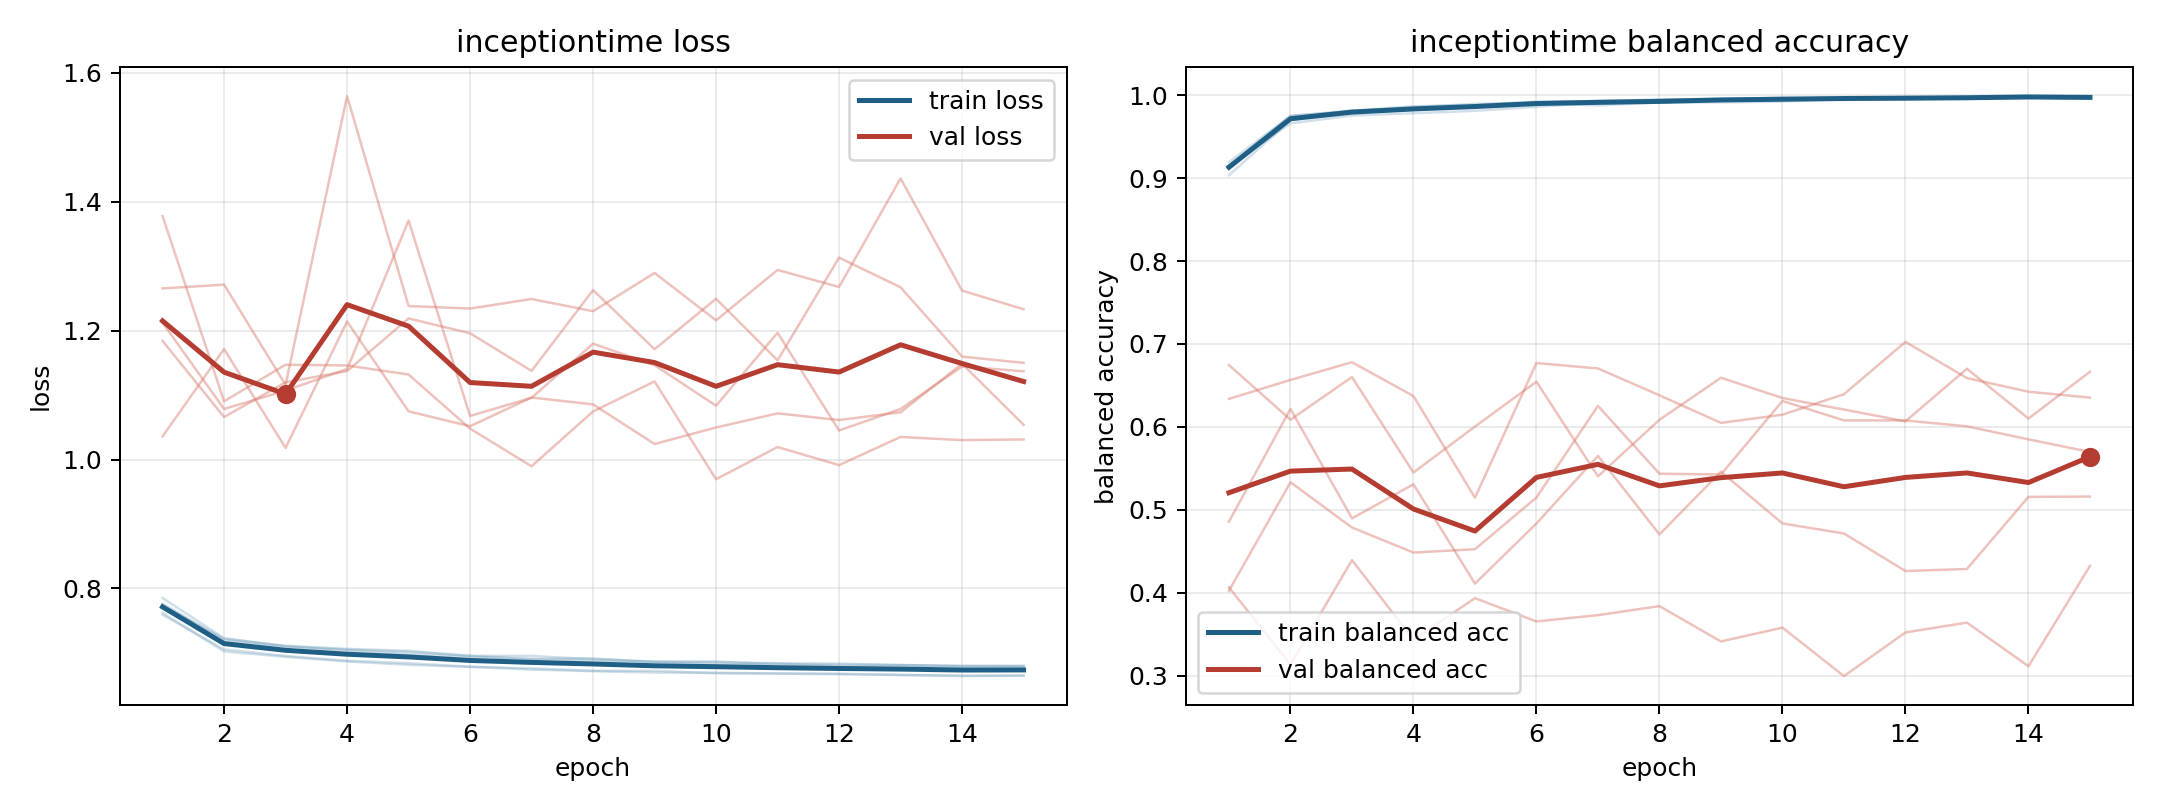

Values plotted in this chart, from the file beside it:
model, fold, epoch, train_loss, train_balanced_accuracy, val_loss, val_balanced_accuracy
inceptiontime, 1, 1, 0.7851, 0.9034, 1.036, 0.6745
inceptiontime, 1, 2, 0.7229, 0.9697, 1.171, 0.6087
inceptiontime, 1, 3, 0.7102, 0.9789, 1.018, 0.6601
inceptiontime, 1, 4, 0.7052, 0.9824, 1.214, 0.545
inceptiontime, 1, 5, 0.7018, 0.986, 1.075, 0.6004
inceptiontime, 1, 6, 0.6955, 0.9903, 1.052, 0.6545
inceptiontime, 1, 7, 0.6954, 0.9877, 1.096, 0.5404
inceptiontime, 1, 8, 0.6902, 0.9912, 1.086, 0.6086
inceptiontime, 1, 9, 0.6866, 0.9944, 1.024, 0.6593
inceptiontime, 1, 10, 0.6858, 0.9945, 1.05, 0.6349
inceptiontime, 1, 11, 0.684, 0.996, 1.072, 0.6209
inceptiontime, 1, 12, 0.6833, 0.9948, 1.061, 0.6067
inceptiontime, 1, 13, 0.6812, 0.9973, 1.073, 0.6701
inceptiontime, 1, 14, 0.6803, 0.9978, 1.149, 0.6101
inceptiontime, 1, 15, 0.6797, 0.9976, 1.054, 0.6665
inceptiontime, 2, 1, 0.7621, 0.9144, 1.265, 0.4065
inceptiontime, 2, 2, 0.7024, 0.9751, 1.271, 0.3132
inceptiontime, 2, 3, 0.6939, 0.9806, 1.116, 0.4394
inceptiontime, 2, 4, 0.6869, 0.9856, 1.564, 0.3436
inceptiontime, 2, 5, 0.6815, 0.9894, 1.238, 0.3935
inceptiontime, 2, 6, 0.6786, 0.9911, 1.234, 0.3655
inceptiontime, 2, 7, 0.6741, 0.9932, 1.249, 0.373
inceptiontime, 2, 8, 0.6717, 0.9942, 1.23, 0.3839
inceptiontime, 2, 9, 0.6695, 0.9957, 1.289, 0.3413
inceptiontime, 2, 10, 0.6693, 0.9957, 1.216, 0.358
inceptiontime, 2, 11, 0.6681, 0.9967, 1.294, 0.2995
inceptiontime, 2, 12, 0.6678, 0.9967, 1.268, 0.3522
inceptiontime, 2, 13, 0.6655, 0.9977, 1.436, 0.364
inceptiontime, 2, 14, 0.6648, 0.9978, 1.262, 0.3115
inceptiontime, 2, 15, 0.6647, 0.9979, 1.233, 0.4324
inceptiontime, 3, 1, 0.7592, 0.9191, 1.212, 0.6338
inceptiontime, 3, 2, 0.7055, 0.975, 1.078, 0.6566
inceptiontime, 3, 3, 0.6953, 0.9813, 1.107, 0.678
inceptiontime, 3, 4, 0.6878, 0.9867, 1.14, 0.6372
inceptiontime, 3, 5, 0.6841, 0.988, 1.371, 0.5146
inceptiontime, 3, 6, 0.6785, 0.9922, 1.068, 0.677
inceptiontime, 3, 7, 0.6761, 0.9927, 1.096, 0.6705
inceptiontime, 3, 8, 0.6723, 0.9948, 1.18, 0.6381
inceptiontime, 3, 9, 0.6723, 0.995, 1.146, 0.6048
inceptiontime, 3, 10, 0.6684, 0.9971, 1.083, 0.6147
inceptiontime, 3, 11, 0.668, 0.9965, 1.197, 0.6394
inceptiontime, 3, 12, 0.6669, 0.9973, 1.045, 0.7025
inceptiontime, 3, 13, 0.6661, 0.9976, 1.078, 0.6588
inceptiontime, 3, 14, 0.6641, 0.9988, 1.144, 0.6424
inceptiontime, 3, 15, 0.6649, 0.998, 1.137, 0.6353
inceptiontime, 4, 1, 0.7739, 0.9145, 1.378, 0.4024
inceptiontime, 4, 2, 0.7218, 0.966, 1.09, 0.5332
inceptiontime, 4, 3, 0.711, 0.9754, 1.147, 0.4787
inceptiontime, 4, 4, 0.7063, 0.9783, 1.146, 0.4485
inceptiontime, 4, 5, 0.7032, 0.9811, 1.132, 0.4525
inceptiontime, 4, 6, 0.6953, 0.986, 1.048, 0.5149
inceptiontime, 4, 7, 0.6903, 0.9907, 0.9895, 0.6254
inceptiontime, 4, 8, 0.6887, 0.991, 1.075, 0.5435
inceptiontime, 4, 9, 0.6863, 0.9913, 1.121, 0.5426
inceptiontime, 4, 10, 0.6866, 0.9922, 0.9694, 0.6313
inceptiontime, 4, 11, 0.682, 0.9953, 1.019, 0.6079
inceptiontime, 4, 12, 0.682, 0.9955, 0.9913, 0.6078
inceptiontime, 4, 13, 0.6813, 0.9953, 1.035, 0.6007
inceptiontime, 4, 14, 0.6792, 0.9971, 1.03, 0.585
inceptiontime, 4, 15, 0.6799, 0.996, 1.031, 0.5699
... 15 more rows
